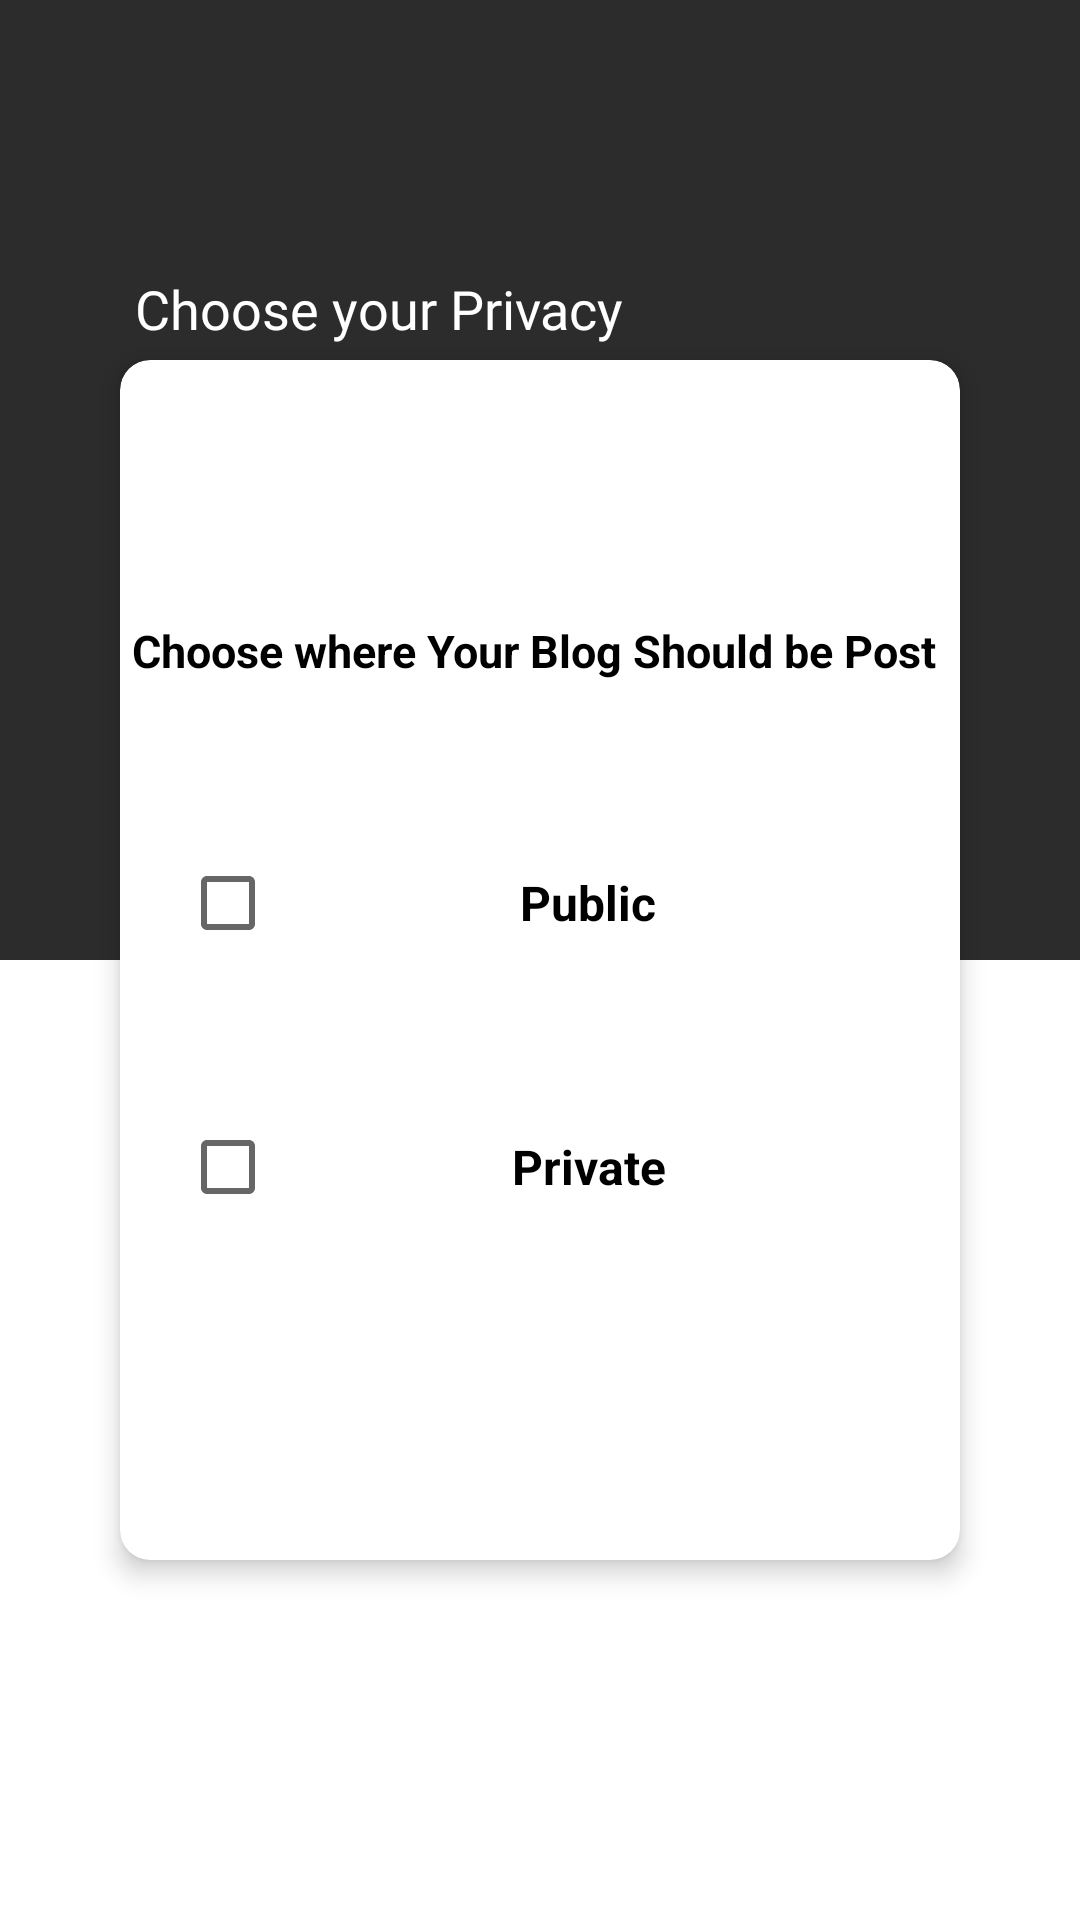

Produce the Android XML layout that renders to this screen, including the resource entries it uses.
<!-- AndroidManifest.xml: application theme AppTheme -->
<!-- res/layout/fragment_blog_privacy.xml -->
<?xml version="1.0" encoding="utf-8"?>
<RelativeLayout xmlns:android="http://schemas.android.com/apk/res/android"
    xmlns:tools="http://schemas.android.com/tools"
    android:layout_width="match_parent"
    android:layout_height="match_parent"
    xmlns:app="http://schemas.android.com/apk/res-auto"
    tools:context=".Blog.blogCategory">
    <RelativeLayout
        android:layout_width="match_parent"
        android:layout_height="match_parent">
        <LinearLayout
            android:layout_width="match_parent"
            android:layout_height="match_parent"
            android:orientation="vertical">

            <LinearLayout
                android:layout_width="match_parent"
                android:layout_height="wrap_content"
                android:layout_weight="1"
                android:background="#2D2C2C">

            </LinearLayout>

            <LinearLayout
                android:layout_width="match_parent"
                android:layout_height="wrap_content"
                android:layout_weight="1">

            </LinearLayout>

        </LinearLayout>

        <TextView
            android:layout_width="wrap_content"
            android:layout_height="wrap_content"
            android:text="Choose your Privacy"
            android:textColor="@color/white"
            android:fontFamily="@font/poppins"
            android:textSize="18dp"
            android:layout_marginBottom="5dp"
            android:layout_above="@+id/blog_cardview"
            android:layout_marginLeft="45dp"/>


        <com.google.android.material.card.MaterialCardView
            android:id="@+id/blog_cardview"
            android:layout_width="match_parent"
            android:layout_height="400dp"
            android:layout_centerInParent="true"
            android:layout_marginLeft="40dp"
            android:layout_marginRight="40dp"
            android:background="@color/white"
            app:cardCornerRadius="10dp"
            app:cardElevation="5dp">
            <LinearLayout
                android:layout_width="match_parent"
                android:layout_height="match_parent"
                android:orientation="vertical"
                android:gravity="center"
                >

                <TextView
                    android:layout_width="wrap_content"
                    android:layout_height="wrap_content"
                    android:text="Choose where Your Blog Should be Post "
                    android:layout_marginBottom="30dp"
                    android:textSize="15sp"
                    android:textColor="#000"
                    android:textStyle="bold"/>

            <CheckBox
                android:layout_width="match_parent"
                android:layout_height="wrap_content"
                android:text="Public"
                android:id="@+id/publicchecker"
                android:layout_margin="20dp"
                android:textAlignment="center"
                android:textSize="16sp"
                android:textStyle="bold"
                />
            <CheckBox
                android:layout_width="match_parent"
                android:layout_height="wrap_content"
                android:text="Private"
                android:layout_margin="20dp"
                android:id="@+id/privatechecker"
                android:textAlignment="center"
                android:textSize="16sp"
                android:textStyle="bold"
                />


            </LinearLayout>


        </com.google.android.material.card.MaterialCardView>

    </RelativeLayout>


</RelativeLayout>
<!-- resources referenced by this layout -->
<resources>
  <color name="white">#FFFFFF</color>
  <style name="AppTheme" parent="Theme.MaterialComponents.Light.NoActionBar">
          
          <item name="colorPrimary">@color/black</item>
          <item name="colorPrimaryDark">@color/black</item>
          <item name="colorAccent">@color/colorAccent</item>
      </style>
  <color name="black">#070707</color>
  <color name="colorAccent">#070707</color>
</resources>
